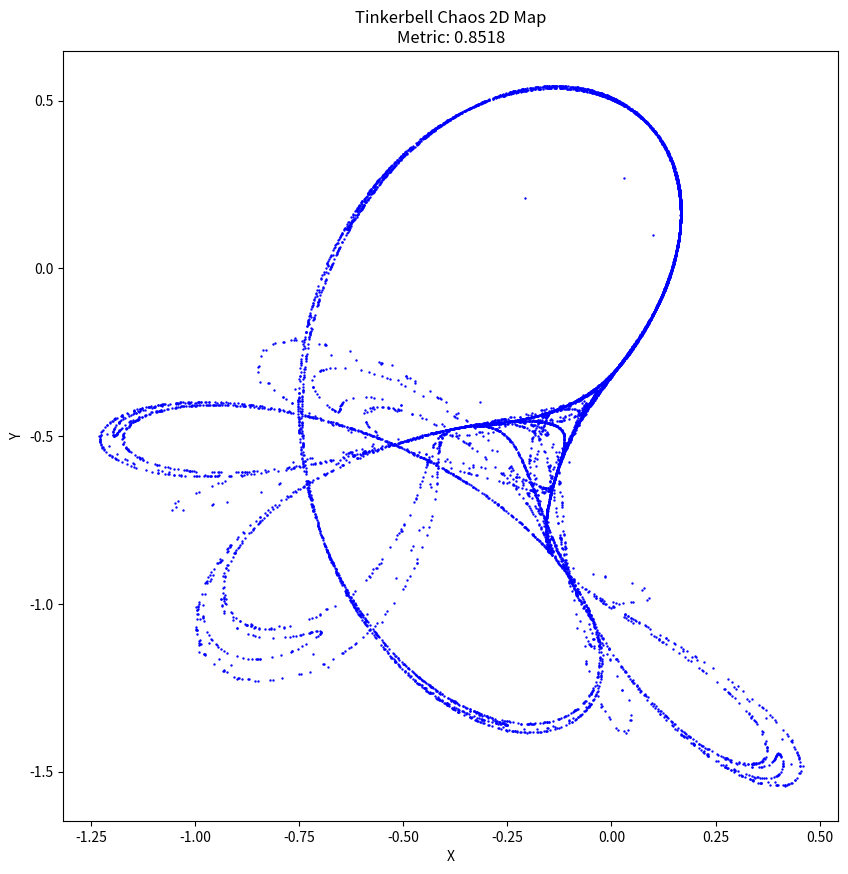

Source code (Python):
import numpy as np
import matplotlib.pyplot as plt

# Tinkerbell Chaos Map 2D
def tinkerbell_chaos_2d(x, y, a=0.9, b=-0.6013, c=2.0, d=0.5):
    """Computes the next (x, y) point in the Tinkerbell Chaos 2D Map.
    
    Parameters:
        x, y (float): Current point coordinates
        a, b, c, d (float): Parameters of the map
        
    Returns:
        tuple: The next point (x', y') in the map
    """
    x_next = x*x - y*y + a*x + b*y
    y_next = 2*x*y + c*x + d*y
    return x_next, y_next

# Test function for the Tinkerbell Chaos 2D Map
def test_tinkerbell_chaos_2d():
    x, y = 0.1, 0.1  # Initial conditions
    a, b, c, d = 0.9, -0.6013, 2.0, 0.5  # Parameters
    
    # Generate some points
    points = []
    for _ in range(100):
        points.append((x, y))
        x, y = tinkerbell_chaos_2d(x, y, a, b, c, d)
    
    # Check if the points seem reasonable (i.e., within the expected range)
    assert all(-5 <= x <= 5 and -5 <= y <= 5 for x, y in points), "Test failed! Points are out of expected range."
    print("Test passed!")

# Run the test
test_tinkerbell_chaos_2d()

# Generate and plot the Tinkerbell Chaos 2D
n_points = 10000
x, y = 0.1, 0.1  # Initial conditions
a, b, c, d = 0.9, -0.6013, 2.0, 0.5  # Parameters

x_vals, y_vals = [], []
for _ in range(n_points):
    x_vals.append(x)
    y_vals.append(y)
    x, y = tinkerbell_chaos_2d(x, y, a, b, c, d)

# Calculate metric for plot's interestingness and beauty (standard deviation of the points)
metric = np.std(x_vals) + np.std(y_vals)

# Plotting
plt.figure(figsize=(10, 10))
plt.scatter(x_vals, y_vals, c='blue', s=0.5)
plt.title(f"Tinkerbell Chaos 2D Map\nMetric: {metric:.4f}")
plt.xlabel("X")
plt.ylabel("Y")
plt.show()
